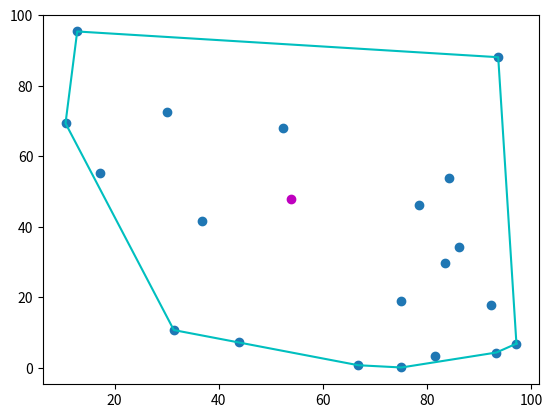

Generate this figure with matplotlib:
import matplotlib.pyplot as plt
import numpy as np
from numpy import random
import math

numPoints = 20
xValues = [random.uniform(0,100) for _ in range(numPoints)]
yValues = [random.uniform(0,100) for _ in range(numPoints)]

minX = min(xValues)
maxX = max(xValues)
averageX = 0.5*(minX+maxX)
minY = min(yValues)
maxY = max(yValues)
averageY = 0.5*(minY+maxY)

# Calculate angle to the max X value point
maxXIndex = xValues.index(maxX)
yAtMaxX = yValues[maxXIndex]
maxXTheta = math.atan2(yAtMaxX-averageY, maxX-averageX)
print("maxXTheta: ", math.degrees(maxXTheta))
print(maxX)
print(yAtMaxX)

# Calculate angle to every point. Offset by angle to max X value point
points = []
for x, y in zip(xValues, yValues):
    adjustedX = x-averageX
    adjustedY = y-averageY
    theta = math.atan2(adjustedY, adjustedX)
    theta = theta-maxXTheta
    theta = theta % (2 * math.pi)  # Wrap to [0, 2pi)
    points.append((theta, x, y))

# Sort by wrapped theta
points.sort()

# Remove angle offset, convert to degrees
sorted_theta, sorted_x_tuple, sorted_y_tuple = zip(*points)
sorted_x = list(sorted_x_tuple)
sorted_y = list(sorted_y_tuple)
sorted_theta = [(t+maxXTheta) % (2 * math.pi) for t in sorted_theta]
sorted_theta = [math.degrees(t) for t in sorted_theta]

# print("Sorted x:", sorted_x)
# print("Sorted y:", sorted_y)
print("Sorted theta:", sorted_theta)


# sorted_x.append(maxX)
# sorted_y.append(yAtMaxX)
sorted_x.extend(sorted_x[0:2])
sorted_y.extend(sorted_y[0:2])
print("Sorted x:", sorted_x)
print("Sorted y:", sorted_y)
polygon_indexes = [0]
i = 0
j = 0
while i+j < len(sorted_x)-2:
    vector_1 = np.array([sorted_x[i+j+1]-sorted_x[i], sorted_y[i+j+1]-sorted_y[i], 0])
    vector_2 = np.array([sorted_x[i+j+2]-sorted_x[i], sorted_y[i+j+2]-sorted_y[i], 0])
    # Find locally convex points
    if np.cross(vector_1, vector_2)[2] > 0:
        polygon_indexes.append(i+j+1)
        i = i+j+1
        j = 0
        # If you find any points that would make the polygon become concave, perform a binary search through previously added polygon points
        if i>0:
            vector_previous = np.array([sorted_x[i]-sorted_x[polygon_indexes[-2]], sorted_y[i]-sorted_y[polygon_indexes[-2]], 0])
        else:
            vector_previous = np.array([0, 1, 0])
        if np.cross(vector_1, vector_previous)[2] >= 0:
            polygon_search_index_lower_bound = 0
            polygon_search_index_upper_bound = len(polygon_indexes)-1
            critical_point_found = False
            while not critical_point_found:
                polygon_search_index = (polygon_search_index_lower_bound+polygon_search_index_upper_bound)//2
                point_search_index = polygon_indexes[polygon_search_index]
                forward_point_search_index = polygon_indexes[polygon_search_index+1]
                backward_point_search_index = polygon_indexes[polygon_search_index-1]
                search_vector = np.array([sorted_x[point_search_index]-sorted_x[i], sorted_y[point_search_index]-sorted_y[i], 0])
                forward_vector = np.array([sorted_x[forward_point_search_index]-sorted_x[i], sorted_y[forward_point_search_index]-sorted_y[i], 0])
                backward_vector = np.array([sorted_x[backward_point_search_index]-sorted_x[i], sorted_y[backward_point_search_index]-sorted_y[i], 0])
                if np.cross(search_vector, forward_vector)[2] > 0: # need to move search vector forward
                    polygon_search_index_lower_bound = polygon_search_index
                elif np.cross(search_vector, backward_vector)[2] > 0: # need to move search vector backward
                    polygon_search_index_upper_bound = polygon_search_index
                else:
                    critical_point_found = True
                    print("polygon search index", polygon_search_index)
                    print("pre deletion:", polygon_indexes)
                    del polygon_indexes[polygon_search_index+1:-1]
                    print("post deletion:", polygon_indexes)
    else:
        j = j+1

# polygon_indexes.append(0)
print(polygon_indexes)

polygon_x = [sorted_x[index] for index in polygon_indexes]
polygon_y = [sorted_y[index] for index in polygon_indexes]

print(polygon_x)
print(polygon_y)

plt.plot(xValues, yValues, 'o')
plt.plot(averageX, averageY, 'om')
plt.plot(polygon_x, polygon_y, 'c')
# plt.plot(new_polygon_x, new_polygon_y, ':k')
plt.show()